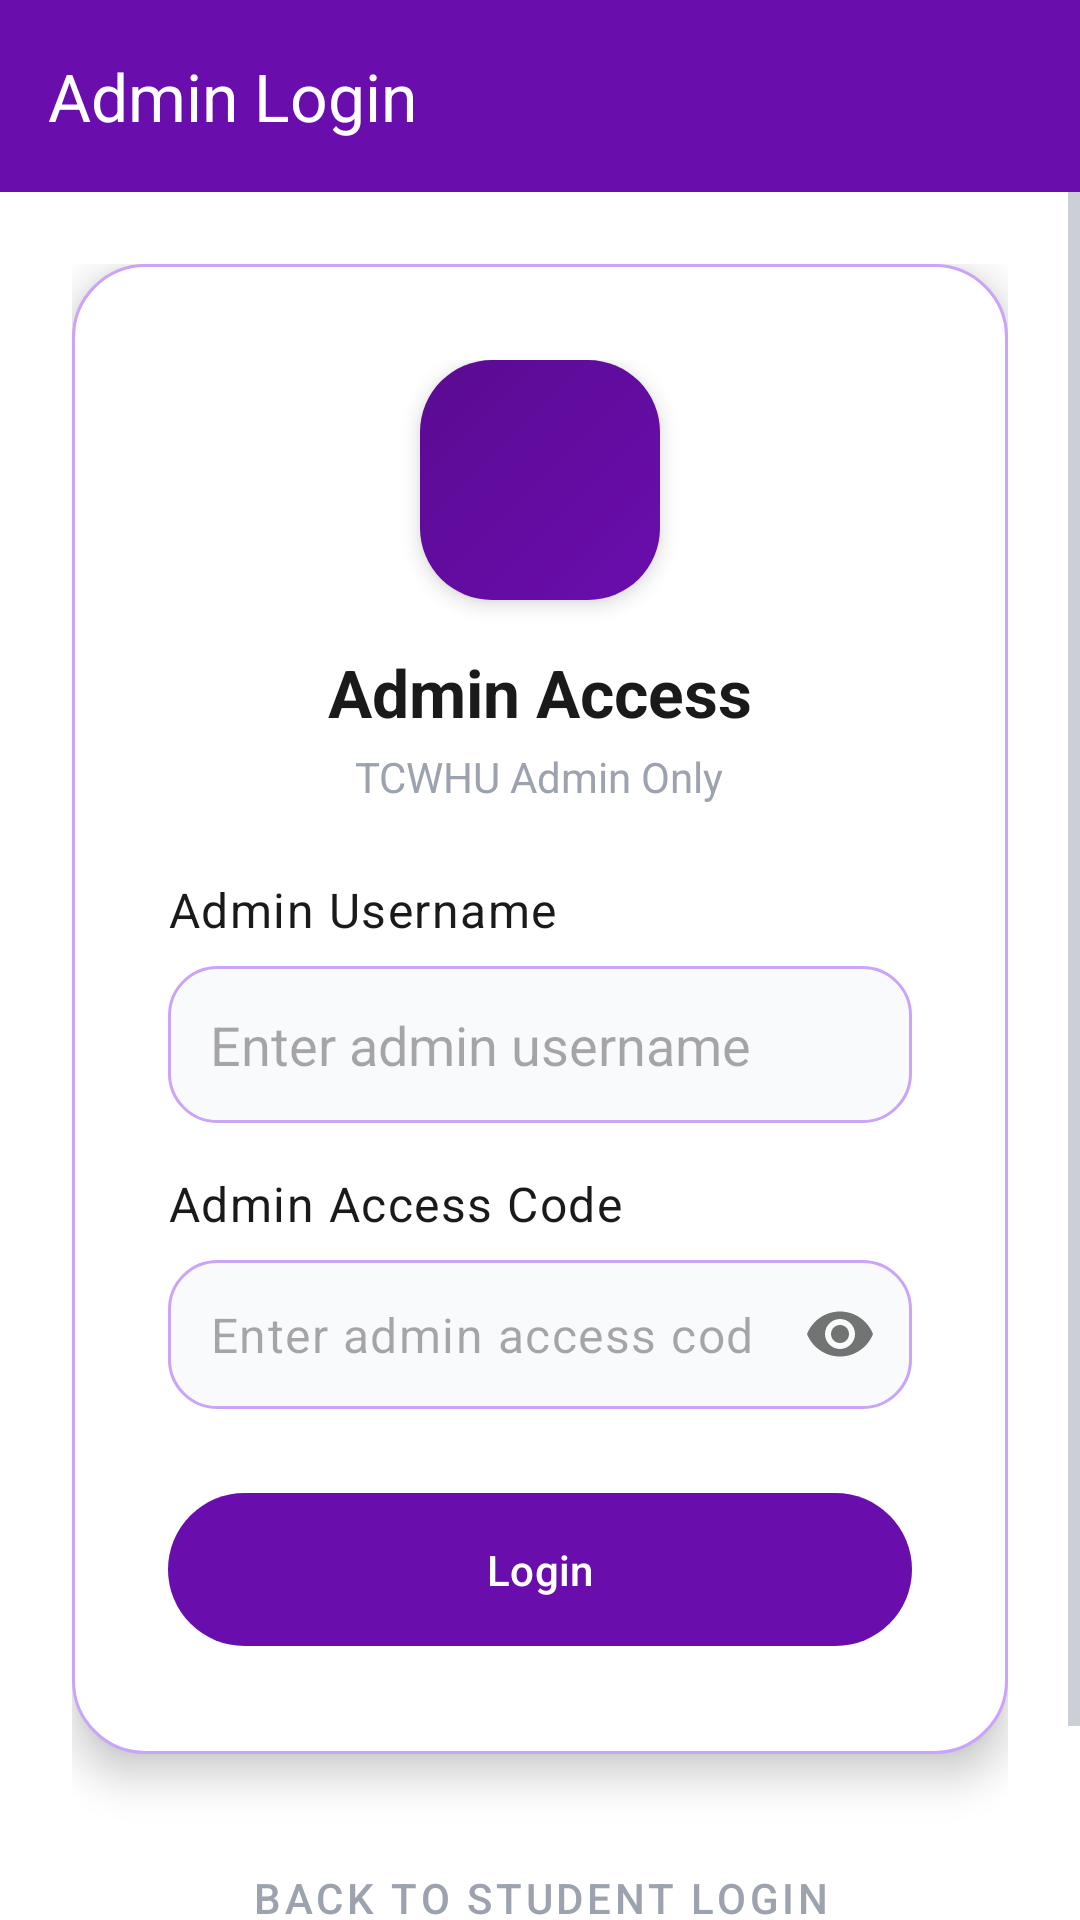

Produce the Android XML layout that renders to this screen, including the resource entries it uses.
<!-- AndroidManifest.xml: application theme AppTheme -->
<!-- res/layout/activity_admin_login.xml -->
<?xml version="1.0" encoding="utf-8"?>
<LinearLayout xmlns:android="http://schemas.android.com/apk/res/android"
    xmlns:app="http://schemas.android.com/apk/res-auto"
    xmlns:tools="http://schemas.android.com/tools"
    android:layout_width="match_parent"
    android:layout_height="match_parent"
    android:background="@color/pure_white"
    android:orientation="vertical"
    tools:context=".AdminLoginActivity">

    
    <com.google.android.material.appbar.MaterialToolbar
        android:id="@+id/toolbar"
        android:layout_width="match_parent"
        android:layout_height="wrap_content"
        android:background="@color/deep_purple"
        android:elevation="4dp"
        app:navigationIcon="@drawable/ic_arrow_back"
        app:navigationIconTint="@color/pure_white"
        app:title="Admin Login"
        app:titleTextColor="@color/pure_white" />

    <ScrollView
        android:layout_width="match_parent"
        android:layout_height="match_parent"
        android:fillViewport="true">

        <LinearLayout
            android:layout_width="match_parent"
            android:layout_height="wrap_content"
            android:gravity="center"
            android:orientation="vertical"
            android:padding="24dp">

            
            <LinearLayout
                android:layout_width="match_parent"
                android:layout_height="wrap_content"
                android:background="@drawable/bg_admin_card"
                android:elevation="8dp"
                android:orientation="vertical"
                android:padding="32dp">

                
                <FrameLayout
                    android:layout_width="80dp"
                    android:layout_height="80dp"
                    android:layout_gravity="center_horizontal"
                    android:background="@drawable/bg_admin_icon_gradient"
                    android:elevation="4dp">
                    <ImageView
                        android:layout_width="40dp"
                        android:layout_height="40dp"
                        android:layout_gravity="center"
                        android:src="@drawable/ic_shield"
                        app:tint="@color/pure_white" />
                </FrameLayout>

                <TextView
                    android:layout_width="wrap_content"
                    android:layout_height="wrap_content"
                    android:layout_gravity="center_horizontal"
                    android:layout_marginTop="16dp"
                    android:text="Admin Access"
                    android:textColor="@color/text_primary"
                    android:textSize="22sp"
                    android:textStyle="bold" />

                <TextView
                    android:layout_width="wrap_content"
                    android:layout_height="wrap_content"
                    android:layout_gravity="center_horizontal"
                    android:layout_marginTop="4dp"
                    android:text="TCWHU Admin Only"
                    android:textColor="@color/text_secondary"
                    android:textSize="14sp" />

                
                <TextView
                    style="@style/TextAppearance.MaterialComponents.Body1"
                    android:layout_width="wrap_content"
                    android:layout_height="wrap_content"
                    android:layout_marginTop="24dp"
                    android:text="Admin Username" />
                <com.google.android.material.textfield.TextInputEditText
                    android:id="@+id/inputAdminUsername"
                    android:layout_width="match_parent"
                    android:layout_height="wrap_content"
                    android:layout_marginTop="8dp"
                    android:background="@drawable/bg_edittext"
                    android:hint="Enter admin username"
                    android:inputType="text"
                    android:padding="14dp" />

                
                <TextView
                    style="@style/TextAppearance.MaterialComponents.Body1"
                    android:layout_width="wrap_content"
                    android:layout_height="wrap_content"
                    android:layout_marginTop="16dp"
                    android:text="Admin Access Code" />
                <com.google.android.material.textfield.TextInputLayout
                    android:layout_width="match_parent"
                    android:layout_height="wrap_content"
                    android:layout_marginTop="8dp"
                    app:hintEnabled="false"
                    app:passwordToggleEnabled="true">
                    <com.google.android.material.textfield.TextInputEditText
                        android:id="@+id/inputAccessCode"
                        android:layout_width="match_parent"
                        android:layout_height="wrap_content"
                        android:background="@drawable/bg_edittext"
                        android:hint="Enter admin access code"
                        android:inputType="textPassword"
                        android:padding="14dp" />
                </com.google.android.material.textfield.TextInputLayout>

                
                <com.google.android.material.button.MaterialButton
                    android:id="@+id/buttonAdminLogin"
                    style="@style/PrimaryButton"
                    android:layout_width="match_parent"
                    android:layout_height="wrap_content"
                    android:layout_marginTop="24dp"
                    android:text="Login"
                    app:cornerRadius="28dp" />

            </LinearLayout> 

            
            <com.google.android.material.button.MaterialButton
                android:id="@+id/buttonBackToStudent"
                style="@style/Widget.MaterialComponents.Button.TextButton"
                android:layout_width="wrap_content"
                android:layout_height="wrap_content"
                android:layout_marginTop="24dp"
                android:text="Back to Student Login"
                android:textColor="@color/text_secondary" />

            
            <TextView
                android:layout_width="wrap_content"
                android:layout_height="wrap_content"
                android:layout_marginTop="16dp"
                android:text="All admin actions are logged and monitored"
                android:textColor="@color/text_secondary"
                android:textSize="12sp" />

        </LinearLayout>
    </ScrollView>
</LinearLayout>
<!-- resources referenced by this layout -->
<resources>
  <color name="deep_purple">#6A0DAD</color>
  <color name="pure_white">#FFFFFF</color>
  <color name="text_primary">@color/soft_black</color>
  <color name="text_secondary">@color/inactive_gray</color>
  <!-- drawable bg_admin_card (drawable) -->
  <?xml version="1.0" encoding="utf-8"?>
  <shape xmlns:android="http://schemas.android.com/apk/res/android"
      android:shape="rectangle">
      <solid android:color="@color/pure_white" />
      <corners android:radius="24dp" /> 
      <stroke android:width="1dp" android:color="#C9A4F8" />
  </shape>
  <!-- drawable bg_admin_icon_gradient (drawable) -->
  <?xml version="1.0" encoding="utf-8"?>
  <shape xmlns:android="http://schemas.android.com/apk/res/android"
      android:shape="rectangle">
      <gradient
          android:startColor="#6A0DAD"
          android:endColor="#5A0B92"
          android:angle="135"/>
      <corners android:radius="24dp" /> 
  </shape>
  <!-- drawable bg_edittext (drawable) -->
  <?xml version="1.0" encoding="utf-8"?>
  <shape xmlns:android="http://schemas.android.com/apk/res/android"
      android:shape="rectangle">
      <solid android:color="#F9FAFB" />
      <stroke android:width="1dp" android:color="#C9A4F8" />
      <corners android:radius="16dp" />
  </shape>
  <style name="PrimaryButton" parent="Widget.Material3.Button">
          <item name="backgroundTint">@color/deep_purple</item>
          <item name="cornerRadius">28dp</item>
          <item name="android:paddingTop">16dp</item>
          <item name="android:paddingBottom">16dp</item>
          <item name="android:textColor">@color/pure_white</item>
          <item name="iconTint">@color/pure_white</item>
          <item name="android:textAllCaps">false</item>
      </style>
  <style name="AppTheme" parent="Theme.Material3.DayNight.NoActionBar">
          
          <item name="colorPrimary">@color/deep_purple</item>
          <item name="colorOnPrimary">@color/pure_white</item>
  
          
          <item name="colorSurface">@color/background</item>
          <item name="colorOnSurface">@color/text_primary</item>
  
          
          <item name="android:statusBarColor">@color/deep_purple</item>
          <item name="android:windowFullscreen">true</item>
  
          
          <item name="android:windowBackground">?attr/colorSurface</item>
          <item name="android:textColorPrimary">?attr/colorOnSurface</item>
          <item name="android:textColorSecondary">@color/text_secondary</item>
      </style>
  <color name="soft_black">#1a1a1a</color>
  <color name="inactive_gray">#9CA3AF</color>
  <color name="background">@color/pure_white</color>
</resources>
